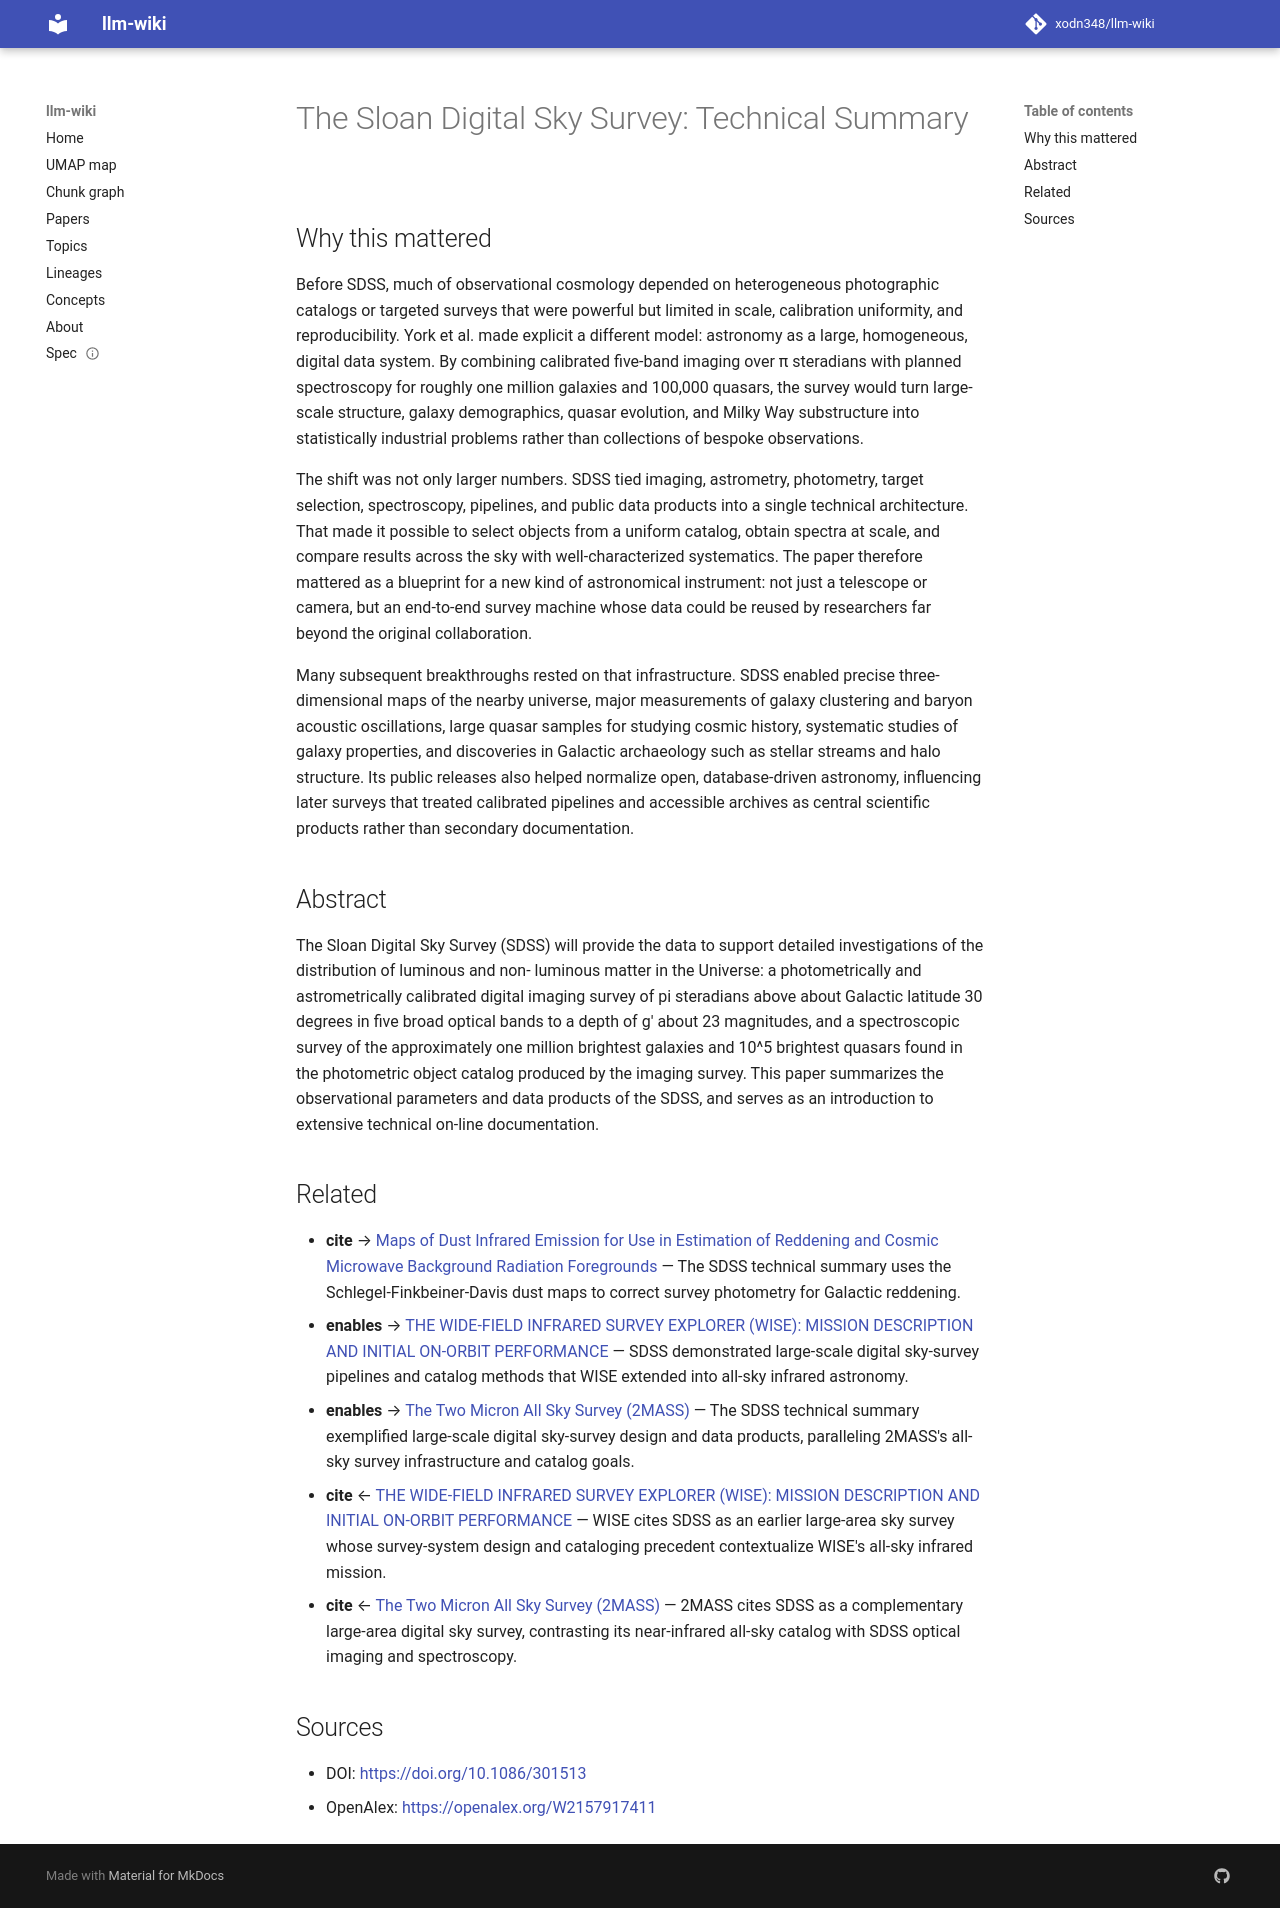

repository: xodn348/llm-wiki · page: paper/10_1086_301513/index.html · generator: mkdocs

---
title: 'The Sloan Digital Sky Survey: Technical Summary'
doi: 10.1086/301513
openalex_id: https://openalex.org/W2157917411
year: 2000
venue: The Astronomical Journal
authors: Donald G. York, Jennifer Adelman, John E. Anderson, Scott F. Anderson, James
  Annis, Neta A. Bahcall, Jon Arne Bakken, Robert H. Barkhouser
citations: 10435
fleming_tier: true
concepts:
- Sky
- Galaxy
- Astronomy
- Quasar
- Physics
- Astrophysics
- Active galactic nucleus
- Documentation
- Remote sensing
- Geography
---

# The Sloan Digital Sky Survey: Technical Summary

## Why this mattered

Before SDSS, much of observational cosmology depended on heterogeneous photographic catalogs or targeted surveys that were powerful but limited in scale, calibration uniformity, and reproducibility. York et al. made explicit a different model: astronomy as a large, homogeneous, digital data system. By combining calibrated five-band imaging over π steradians with planned spectroscopy for roughly one million galaxies and 100,000 quasars, the survey would turn large-scale structure, galaxy demographics, quasar evolution, and Milky Way substructure into statistically industrial problems rather than collections of bespoke observations.

The shift was not only larger numbers. SDSS tied imaging, astrometry, photometry, target selection, spectroscopy, pipelines, and public data products into a single technical architecture. That made it possible to select objects from a uniform catalog, obtain spectra at scale, and compare results across the sky with well-characterized systematics. The paper therefore mattered as a blueprint for a new kind of astronomical instrument: not just a telescope or camera, but an end-to-end survey machine whose data could be reused by researchers far beyond the original collaboration.

Many subsequent breakthroughs rested on that infrastructure. SDSS enabled precise three-dimensional maps of the nearby universe, major measurements of galaxy clustering and baryon acoustic oscillations, large quasar samples for studying cosmic history, systematic studies of galaxy properties, and discoveries in Galactic archaeology such as stellar streams and halo structure. Its public releases also helped normalize open, database-driven astronomy, influencing later surveys that treated calibrated pipelines and accessible archives as central scientific products rather than secondary documentation.

## Abstract

The Sloan Digital Sky Survey (SDSS) will provide the data to support detailed investigations of the distribution of luminous and non- luminous matter in the Universe: a photometrically and astrometrically calibrated digital imaging survey of pi steradians above about Galactic latitude 30 degrees in five broad optical bands to a depth of g' about 23 magnitudes, and a spectroscopic survey of the approximately one million brightest galaxies and 10^5 brightest quasars found in the photometric object catalog produced by the imaging survey. This paper summarizes the observational parameters and data products of the SDSS, and serves as an introduction to extensive technical on-line documentation.


## Related

- **cite** → [Maps of Dust Infrared Emission for Use in Estimation of Reddening and Cosmic Microwave Background Radiation Foregrounds](10_1086_305772.md) — The SDSS technical summary uses the Schlegel-Finkbeiner-Davis dust maps to correct survey photometry for Galactic reddening.
- **enables** → [THE WIDE-FIELD INFRARED SURVEY EXPLORER (WISE): MISSION DESCRIPTION AND INITIAL ON-ORBIT PERFORMANCE](10_1088_0004_6256_140_6_1868.md) — SDSS demonstrated large-scale digital sky-survey pipelines and catalog methods that WISE extended into all-sky infrared astronomy.
- **enables** → [The Two Micron All Sky Survey (2MASS)](10_1086_498708.md) — The SDSS technical summary exemplified large-scale digital sky-survey design and data products, paralleling 2MASS's all-sky survey infrastructure and catalog goals.
- **cite** ← [THE WIDE-FIELD INFRARED SURVEY EXPLORER (WISE): MISSION DESCRIPTION AND INITIAL ON-ORBIT PERFORMANCE](10_1088_0004_6256_140_6_1868.md) — WISE cites SDSS as an earlier large-area sky survey whose survey-system design and cataloging precedent contextualize WISE's all-sky infrared mission.
- **cite** ← [The Two Micron All Sky Survey (2MASS)](10_1086_498708.md) — 2MASS cites SDSS as a complementary large-area digital sky survey, contrasting its near-infrared all-sky catalog with SDSS optical imaging and spectroscopy.


## Sources

- DOI: [https://doi.org/10.1086/301513](https://doi.org/10.1086/301513)
- OpenAlex: [https://openalex.org/W2157917411](https://openalex.org/W2157917411)
